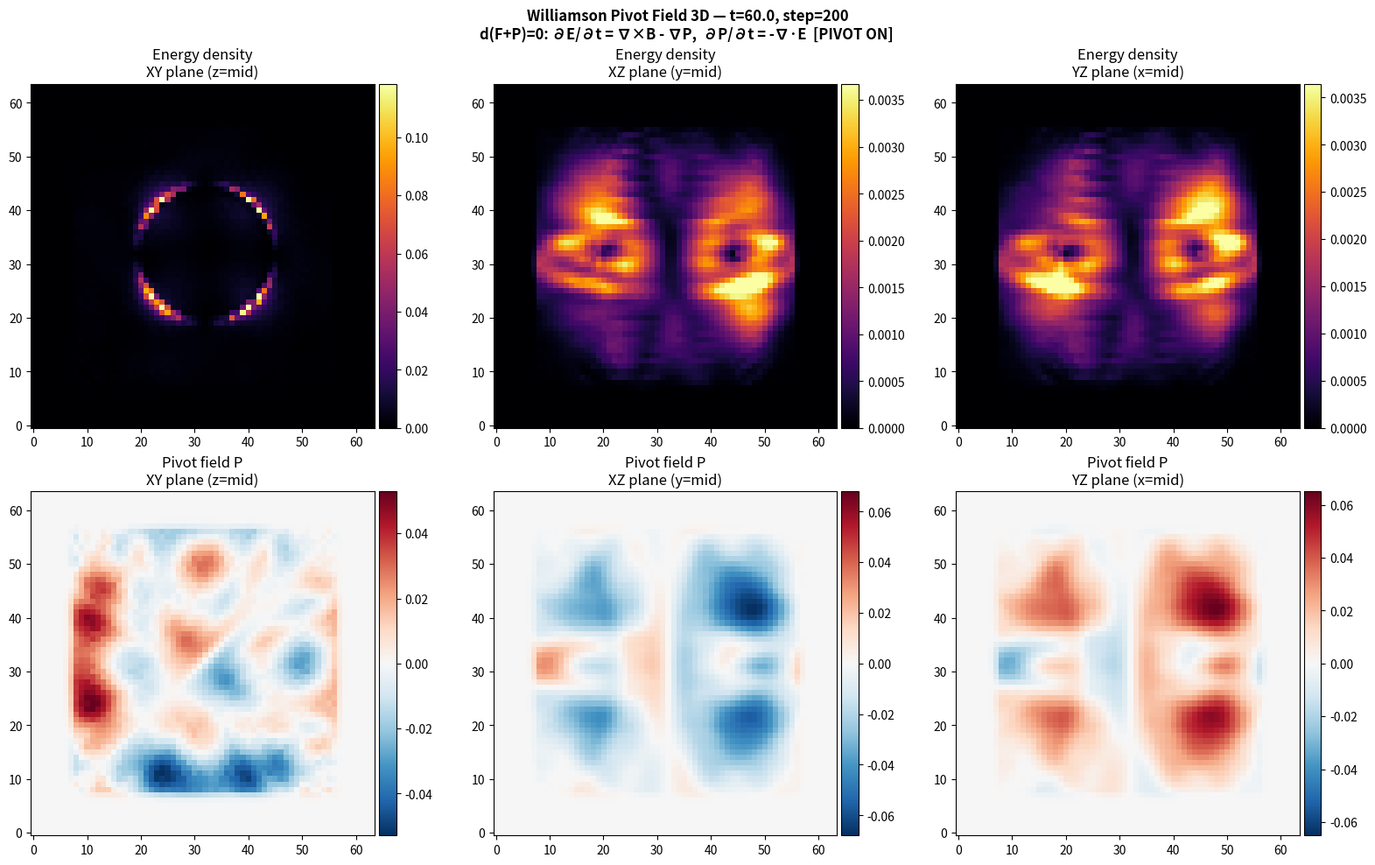

Python code for this plot:
#!/usr/bin/env python3
"""
3D Williamson Pivot Field Simulation
======================================

Full 3D FDTD implementation of the extended Maxwell equations from
John Williamson's "A new theory of light and matter" (FFP14, 2014).

    ∂B/∂t = -∇×E                    (Faraday, unchanged)
    ∂E/∂t = ∇×B - ∇P               (Ampere + pivot gradient)
    ∂P/∂t = -∇·E                    (pivot evolution)

7 field components on Yee grid: Ex, Ey, Ez, Bx, By, Bz, P

Energy-momentum density:
    M = ½(E² + B² + P²) + (E×B + P·E)

Usage:
    python3 williamson_pivot_3d.py --mode compare --steps 300 --save
    python3 williamson_pivot_3d.py --mode animate --init toroidal --steps 500
    python3 williamson_pivot_3d.py --mode snapshot --init toroidal --steps 200 --save
"""

import numpy as np
import matplotlib.pyplot as plt
import matplotlib.animation as animation
from mpl_toolkits.axes_grid1 import make_axes_locatable
import argparse
import time


class PivotFieldSimulation3D:
    """Full 3D FDTD simulation with Williamson pivot field.

    Yee grid staggering:
        Ex at (i+½, j,   k  )
        Ey at (i,   j+½, k  )
        Ez at (i,   j,   k+½)
        Bx at (i,   j+½, k+½)
        By at (i+½, j,   k+½)
        Bz at (i+½, j+½, k  )
        P  at (i,   j,   k  )
    """

    def __init__(self, n=64, dx=1.0, courant=0.3, pivot_enabled=True,
                 boundary='absorbing'):
        self.n = n
        self.nx = self.ny = self.nz = n
        self.dx = self.dy = self.dz = dx
        # CFL stability: dt <= dx / (c * sqrt(3)) for 3D
        self.dt = courant * dx
        self.courant = courant
        self.pivot_enabled = pivot_enabled
        self.boundary = boundary  # 'absorbing' or 'periodic'

        # Allocate fields
        shape = (n, n, n)
        self.Ex = np.zeros(shape)
        self.Ey = np.zeros(shape)
        self.Ez = np.zeros(shape)
        self.Bx = np.zeros(shape)
        self.By = np.zeros(shape)
        self.Bz = np.zeros(shape)
        self.P = np.zeros(shape)

        # Absorbing boundary damping profile
        if boundary == 'absorbing':
            self._build_damping_profile(width=8)
        else:
            self.damping = np.ones(shape)

        self.time = 0.0
        self.step = 0
        self.energy_history = []

        mem_mb = 7 * n**3 * 8 / 1e6
        print(f"3D Pivot Field: {n}³ grid, {mem_mb:.1f} MB, "
              f"dt={self.dt:.4f}, pivot={'ON' if pivot_enabled else 'OFF'}, "
              f"BC={boundary}")

    def _build_damping_profile(self, width=8):
        """Build a 3D damping profile for absorbing boundaries."""
        n = self.n
        profile_1d = np.ones(n)
        for i in range(width):
            damp = (i / width) ** 2  # quadratic ramp
            profile_1d[i] = damp
            profile_1d[n - 1 - i] = damp
        # 3D profile is product of three 1D profiles
        px = profile_1d[:, np.newaxis, np.newaxis]
        py = profile_1d[np.newaxis, :, np.newaxis]
        pz = profile_1d[np.newaxis, np.newaxis, :]
        self.damping = px * py * pz

    def update(self):
        """Single 3D FDTD time step with pivot field."""
        dt = self.dt
        dx, dy, dz = self.dx, self.dy, self.dz
        Ex, Ey, Ez = self.Ex, self.Ey, self.Ez
        Bx, By, Bz = self.Bx, self.By, self.Bz
        P = self.P

        # === 1. Update B: ∂B/∂t = -∇×E ===
        # Bx at (i, j+½, k+½)
        # ∂Ez/∂y at (i, j+½, k+½): Ez(i,j+1,k+½) - Ez(i,j,k+½)
        # ∂Ey/∂z at (i, j+½, k+½): Ey(i,j+½,k+1) - Ey(i,j+½,k)
        Bx[:, :-1, :-1] -= dt * (
            (Ez[:, 1:, :-1] - Ez[:, :-1, :-1]) / dy -
            (Ey[:, :-1, 1:] - Ey[:, :-1, :-1]) / dz
        )

        # By at (i+½, j, k+½)
        # ∂Ex/∂z - ∂Ez/∂x
        By[:-1, :, :-1] -= dt * (
            (Ex[:-1, :, 1:] - Ex[:-1, :, :-1]) / dz -
            (Ez[1:, :, :-1] - Ez[:-1, :, :-1]) / dx
        )

        # Bz at (i+½, j+½, k)
        # ∂Ey/∂x - ∂Ex/∂y
        Bz[:-1, :-1, :] -= dt * (
            (Ey[1:, :-1, :] - Ey[:-1, :-1, :]) / dx -
            (Ex[:-1, 1:, :] - Ex[:-1, :-1, :]) / dy
        )

        # === 2. Update E: ∂E/∂t = ∇×B - ∇P ===
        # Ex at (i+½, j, k)
        # ∂Bz/∂y - ∂By/∂z - ∂P/∂x
        Ex[:-1, 1:, 1:] += dt * (
            (Bz[:-1, 1:, 1:] - Bz[:-1, :-1, 1:]) / dy -
            (By[:-1, 1:, 1:] - By[:-1, 1:, :-1]) / dz
        )
        if self.pivot_enabled:
            Ex[:-1, :, :] -= dt / dx * (P[1:, :, :] - P[:-1, :, :])

        # Ey at (i, j+½, k)
        # ∂Bx/∂z - ∂Bz/∂x - ∂P/∂y
        Ey[1:, :-1, 1:] += dt * (
            (Bx[1:, :-1, 1:] - Bx[1:, :-1, :-1]) / dz -
            (Bz[1:, :-1, 1:] - Bz[:-1, :-1, 1:]) / dx
        )
        if self.pivot_enabled:
            Ey[:, :-1, :] -= dt / dy * (P[:, 1:, :] - P[:, :-1, :])

        # Ez at (i, j, k+½)
        # ∂By/∂x - ∂Bx/∂y - ∂P/∂z
        Ez[1:, 1:, :-1] += dt * (
            (By[1:, 1:, :-1] - By[:-1, 1:, :-1]) / dx -
            (Bx[1:, 1:, :-1] - Bx[1:, :-1, :-1]) / dy
        )
        if self.pivot_enabled:
            Ez[:, :, :-1] -= dt / dz * (P[:, :, 1:] - P[:, :, :-1])

        # === 3. Update P: ∂P/∂t = -∇·E ===
        if self.pivot_enabled:
            P[1:, 1:, 1:] -= dt * (
                (Ex[1:, 1:, 1:] - Ex[:-1, 1:, 1:]) / dx +
                (Ey[1:, 1:, 1:] - Ey[1:, :-1, 1:]) / dy +
                (Ez[1:, 1:, 1:] - Ez[1:, 1:, :-1]) / dz
            )

        # === 4. Absorbing boundaries ===
        self.Ex *= self.damping
        self.Ey *= self.damping
        self.Ez *= self.damping
        self.Bx *= self.damping
        self.By *= self.damping
        self.Bz *= self.damping
        self.P *= self.damping

        self.time += dt
        self.step += 1

    def compute_energy(self):
        """Compute field energy components."""
        dv = self.dx * self.dy * self.dz
        e2 = np.sum(self.Ex**2 + self.Ey**2 + self.Ez**2)
        b2 = np.sum(self.Bx**2 + self.By**2 + self.Bz**2)
        p2 = np.sum(self.P**2)
        em = 0.5 * (e2 + b2) * dv
        pivot = 0.5 * p2 * dv
        return {"em": em, "pivot": pivot, "total": em + pivot}

    def compute_energy_density_slice(self, axis='z', index=None):
        """Compute energy density on a 2D slice."""
        if index is None:
            index = self.n // 2
        sl = [slice(None)] * 3
        sl[{'x': 0, 'y': 1, 'z': 2}[axis]] = index

        e2 = self.Ex[tuple(sl)]**2 + self.Ey[tuple(sl)]**2 + self.Ez[tuple(sl)]**2
        b2 = self.Bx[tuple(sl)]**2 + self.By[tuple(sl)]**2 + self.Bz[tuple(sl)]**2
        p2 = self.P[tuple(sl)]**2
        return 0.5 * (e2 + b2 + p2)

    def compute_pivot_slice(self, axis='z', index=None):
        """Get pivot field on a 2D slice."""
        if index is None:
            index = self.n // 2
        sl = [slice(None)] * 3
        sl[{'x': 0, 'y': 1, 'z': 2}[axis]] = index
        return self.P[tuple(sl)]

    def compute_confined_fraction(self, center=None, radius=None):
        """Fraction of total energy within a sphere of given radius."""
        n = self.n
        if center is None:
            center = (n // 2, n // 2, n // 2)
        if radius is None:
            radius = n // 4

        z, y, x = np.ogrid[:n, :n, :n]
        r2 = (x - center[0])**2 + (y - center[1])**2 + (z - center[2])**2
        mask = r2 <= radius**2

        total_e2 = self.Ex**2 + self.Ey**2 + self.Ez**2 + \
                   self.Bx**2 + self.By**2 + self.Bz**2 + self.P**2
        total = np.sum(total_e2)
        if total < 1e-20:
            return 0.0
        return np.sum(total_e2 * mask) / total


# ============================================================
# Initial Conditions
# ============================================================

def init_toroidal(sim, major_radius=None, minor_radius=None,
                  n_wavelengths=2, amplitude=1.0):
    """Initialize with a photon circulating on a torus.

    Williamson's model: a single-wavelength photon confined to a
    toroidal path. The photon makes a double loop (4π phase per circuit)
    to produce the half-integer spin topology.

    Args:
        major_radius: Distance from torus center to tube center
        minor_radius: Radius of the tube
        n_wavelengths: Number of wavelengths around the torus (2 = double loop)
        amplitude: Field strength
    """
    n = sim.n
    if major_radius is None:
        major_radius = n * 0.2
    if minor_radius is None:
        minor_radius = major_radius * 0.3

    cx, cy, cz = n // 2, n // 2, n // 2

    # Build coordinate arrays
    x = np.arange(n) - cx
    y = np.arange(n) - cy
    z = np.arange(n) - cz
    X, Y, Z = np.meshgrid(x, y, z, indexing='ij')

    # Cylindrical coordinates from torus axis (z-axis)
    rho = np.sqrt(X**2 + Y**2) + 1e-10  # distance from z-axis
    phi = np.arctan2(Y, X)              # toroidal angle

    # Distance from torus ring (in the rho-z plane)
    d_rho = rho - major_radius
    d_torus = np.sqrt(d_rho**2 + Z**2)  # distance from torus skeleton
    theta = np.arctan2(Z, d_rho)        # poloidal angle

    # Toroidal envelope: Gaussian tube around the ring
    envelope = amplitude * np.exp(-d_torus**2 / (2 * minor_radius**2))

    # Phase: n_wavelengths complete oscillations around the torus
    # For Williamson double-loop: n_wavelengths=2 gives 4π per circuit
    phase = n_wavelengths * phi

    # E field: radial (pointing toward/away from torus axis)
    # In Williamson's model, E is always radial for the confined state
    # This creates ∇·E ≠ 0, which seeds the pivot field
    Er = envelope * np.cos(phase)

    # Convert radial E to Cartesian
    sim.Ex = Er * X / rho
    sim.Ey = Er * Y / rho
    sim.Ez = np.zeros_like(Er)

    # B field: poloidal (circulating around the tube cross-section)
    # B_theta in the poloidal direction
    Bp = envelope * np.sin(phase)

    # Convert poloidal B to Cartesian
    # Poloidal direction in (rho, z) plane: (-sin(theta), cos(theta))
    # In Cartesian: (-sin(theta)*cos(phi), -sin(theta)*sin(phi), cos(theta))
    cos_phi = X / rho
    sin_phi = Y / rho
    cos_theta = d_rho / (d_torus + 1e-10)
    sin_theta = Z / (d_torus + 1e-10)

    sim.Bx = Bp * (-sin_theta * cos_phi)
    sim.By = Bp * (-sin_theta * sin_phi)
    sim.Bz = Bp * cos_theta

    # Add a toroidal B component for angular momentum
    Bt = envelope * np.sin(phase) * 0.3
    sim.Bx += Bt * (-sin_phi)
    sim.By += Bt * cos_phi

    print(f"Toroidal init: R={major_radius:.1f}, a={minor_radius:.1f}, "
          f"n_λ={n_wavelengths}, E_max={np.max(np.abs(Er)):.3f}")


def init_gaussian(sim, sigma=None, amplitude=1.0):
    """Initialize with a 3D Gaussian EM pulse (radially polarized)."""
    n = sim.n
    if sigma is None:
        sigma = n * 0.08

    cx, cy, cz = n // 2, n // 2, n // 2
    x = np.arange(n) - cx
    y = np.arange(n) - cy
    z = np.arange(n) - cz
    X, Y, Z = np.meshgrid(x, y, z, indexing='ij')
    R = np.sqrt(X**2 + Y**2 + Z**2) + 1e-10

    envelope = amplitude * np.exp(-(X**2 + Y**2 + Z**2) / (2 * sigma**2))

    # Radially polarized E (divergent → seeds pivot)
    sim.Ex = envelope * X / sigma
    sim.Ey = envelope * Y / sigma
    sim.Ez = envelope * Z / sigma

    print(f"Gaussian init: σ={sigma:.1f}")


def init_ring_current(sim, radius=None, width=None, amplitude=1.0):
    """Initialize with a current ring in the xy-plane.

    Creates a magnetic dipole configuration — simpler than full toroidal
    but still has the right symmetry for testing confinement.
    """
    n = sim.n
    if radius is None:
        radius = n * 0.2
    if width is None:
        width = radius * 0.2

    cx, cy, cz = n // 2, n // 2, n // 2
    x = np.arange(n) - cx
    y = np.arange(n) - cy
    z = np.arange(n) - cz
    X, Y, Z = np.meshgrid(x, y, z, indexing='ij')

    rho = np.sqrt(X**2 + Y**2) + 1e-10
    phi = np.arctan2(Y, X)

    # Ring-shaped current in xy-plane
    ring = amplitude * np.exp(-((rho - radius)**2 + Z**2) / (2 * width**2))

    # Azimuthal E field (like a current ring)
    sim.Ex = ring * (-Y / rho)
    sim.Ey = ring * (X / rho)
    sim.Ez = np.zeros_like(ring)

    # Bz from the ring (dipole-like)
    sim.Bz = ring * 0.5

    print(f"Ring current init: R={radius:.1f}, w={width:.1f}")


def _poisson_solve_3d(rhs, dx=1.0):
    """Solve ∇²P = rhs using FFT (periodic BCs).

    Returns P such that the Laplacian of P equals rhs.
    """
    n = rhs.shape[0]
    rhs_hat = np.fft.fftn(rhs)

    # Laplacian eigenvalues in Fourier space
    kx = np.fft.fftfreq(n, d=dx) * 2 * np.pi
    ky = np.fft.fftfreq(n, d=dx) * 2 * np.pi
    kz = np.fft.fftfreq(n, d=dx) * 2 * np.pi
    KX, KY, KZ = np.meshgrid(kx, ky, kz, indexing='ij')
    k2 = KX**2 + KY**2 + KZ**2
    k2[0, 0, 0] = 1.0  # avoid division by zero (DC component)

    P_hat = rhs_hat / (-k2)
    P_hat[0, 0, 0] = 0.0  # zero-mean solution

    return np.real(np.fft.ifftn(P_hat))


def _compute_div_E(sim):
    """Compute ∇·E on the grid."""
    dx, dy, dz = sim.dx, sim.dy, sim.dz
    divE = np.zeros_like(sim.Ex)
    divE[1:, :, :] += (sim.Ex[1:, :, :] - sim.Ex[:-1, :, :]) / dx
    divE[:, 1:, :] += (sim.Ey[:, 1:, :] - sim.Ey[:, :-1, :]) / dy
    divE[:, :, 1:] += (sim.Ez[:, :, 1:] - sim.Ez[:, :, :-1]) / dz
    return divE


def init_toroidal_propagating(sim, major_radius=None, minor_radius=None,
                               n_wavelengths=2, amplitude=0.5,
                               self_consistent_P=True):
    """Initialize a PROPAGATING photon circulating on a torus.

    Key difference from init_toroidal: E and B are in-phase (traveling wave),
    so E×B points in the toroidal direction — energy actually circulates.

    For a wave propagating in the φ̂ direction:
        E = E₀ f(d) cos(nφ) ρ̂        (radial → creates ∇·E ≠ 0)
        B = -E₀ f(d) cos(nφ) ẑ        (from B = (1/c)φ̂×E)
        E×B = E₀² f² cos²(nφ) φ̂       (always positive → circulating)

    Optionally solves for self-consistent P₀ so there's no initial transient.
    """
    n = sim.n
    if major_radius is None:
        major_radius = n * 0.25
    if minor_radius is None:
        minor_radius = major_radius * 0.25

    cx, cy, cz = n // 2, n // 2, n // 2
    x = np.arange(n) - cx
    y = np.arange(n) - cy
    z = np.arange(n) - cz
    X, Y, Z = np.meshgrid(x, y, z, indexing='ij')

    rho = np.sqrt(X**2 + Y**2) + 1e-10
    phi = np.arctan2(Y, X)

    d_rho = rho - major_radius
    d_torus = np.sqrt(d_rho**2 + Z**2)

    # Gaussian envelope around torus skeleton
    envelope = amplitude * np.exp(-d_torus**2 / (2 * minor_radius**2))

    # Traveling wave phase: cos(nφ) at t=0
    phase = n_wavelengths * phi
    cos_phase = np.cos(phase)
    sin_phase = np.sin(phase)

    cos_phi = X / rho
    sin_phi = Y / rho

    # E field: radial polarization (creates ∇·E for pivot sourcing)
    # E_ρ = A cos(nφ) envelope
    sim.Ex = envelope * cos_phase * cos_phi
    sim.Ey = envelope * cos_phase * sin_phi
    sim.Ez = np.zeros_like(envelope)

    # B field: B = (1/c)φ̂ × E for traveling wave in +φ direction
    # φ̂ × ρ̂ = ẑ, so B_z = -E_ρ/c (we use c=1)
    sim.Bx = np.zeros_like(envelope)
    sim.By = np.zeros_like(envelope)
    sim.Bz = -envelope * cos_phase

    # Self-consistent P: for a mode ∝ exp(i(nφ - ωt)), P is 90° out of phase
    # ∂P/∂t = -∇·E → -iωP = -∇·E → P = ∇·E/(iω) → P ∝ sin(nφ) × |∇·E|/ω
    if self_consistent_P and sim.pivot_enabled:
        divE = _compute_div_E(sim)
        # Angular frequency for n wavelengths around radius R: ω = n/R
        omega = n_wavelengths / major_radius
        # P₀ from Poisson solve: more accurate than analytic approximation
        sim.P = _poisson_solve_3d(divE, dx=sim.dx)
        # Scale P so that ∂P/∂t ≈ -∇·E is approximately satisfied
        # for a quasi-steady rotating mode
        sim.P *= 1.0 / omega
        p_max = np.max(np.abs(sim.P))
        print(f"  Self-consistent P₀: max|P|={p_max:.4f}, ω={omega:.3f}")

    poynting_phi = np.sum(envelope**2 * cos_phase**2)
    print(f"Toroidal propagating: R={major_radius:.1f}, a={minor_radius:.1f}, "
          f"n_λ={n_wavelengths}, Poynting~{poynting_phi:.0f}")


def init_toroidal_eigenmode(sim, major_radius=None, minor_radius=None,
                             n_wavelengths=1, amplitude=0.3):
    """Initialize with a single-wavelength toroidal eigenmode.

    Uses n_wavelengths=1 (single loop) and careful field configuration
    to minimize initial radiation. The key insight: use both radial AND
    poloidal E components with specific phase relationships to create
    a mode that's closer to the self-consistent solution.

    E = envelope × [cos(nφ) ρ̂ + sin(nφ) θ̂ₚ]   (rotating polarization)
    B = envelope × [cos(nφ) ẑ + sin(nφ) × (poloidal)]

    The rotating polarization means ∇·E is smaller (partial cancellation)
    while E×B still circulates.
    """
    n = sim.n
    if major_radius is None:
        major_radius = n * 0.25
    if minor_radius is None:
        minor_radius = major_radius * 0.3

    cx, cy, cz = n // 2, n // 2, n // 2
    x = np.arange(n) - cx
    y = np.arange(n) - cy
    z = np.arange(n) - cz
    X, Y, Z = np.meshgrid(x, y, z, indexing='ij')

    rho = np.sqrt(X**2 + Y**2) + 1e-10
    phi = np.arctan2(Y, X)
    d_rho = rho - major_radius
    d_torus = np.sqrt(d_rho**2 + Z**2) + 1e-10
    theta = np.arctan2(Z, d_rho)

    envelope = amplitude * np.exp(-d_torus**2 / (2 * minor_radius**2))
    phase = n_wavelengths * phi

    cos_phi = X / rho
    sin_phi = Y / rho
    cos_theta = d_rho / d_torus
    sin_theta = Z / d_torus

    # Component 1: E radial, B axial — cos(nφ) part
    E_rho_1 = envelope * np.cos(phase)
    sim.Ex = E_rho_1 * cos_phi
    sim.Ey = E_rho_1 * sin_phi
    sim.Ez = np.zeros_like(envelope)
    sim.Bz = -envelope * np.cos(phase)

    # Component 2: E poloidal, B toroidal — sin(nφ) part (90° rotated)
    # Poloidal E: in the (d_rho, Z) plane, perpendicular to toroidal direction
    E_pol = envelope * np.sin(phase)
    # Poloidal direction: cos(θ)ρ̂ + sin(θ)ẑ in the torus cross-section plane
    # But we want the component perpendicular to ρ̂ in the poloidal plane = ẑ·cos(θ) - ρ̂·sin(θ)
    # Actually the poloidal direction tangent to the torus tube is:
    #   θ̂ = -sin(θ)ρ̂ + cos(θ)ẑ
    sim.Ex += E_pol * (-sin_theta * cos_phi)
    sim.Ey += E_pol * (-sin_theta * sin_phi)
    sim.Ez += E_pol * cos_theta

    # Corresponding B for the poloidal E: B should be toroidal (φ̂)
    B_tor = envelope * np.sin(phase)
    sim.Bx = B_tor * (-sin_phi)
    sim.By = B_tor * cos_phi

    # Self-consistent P
    if sim.pivot_enabled:
        divE = _compute_div_E(sim)
        omega = n_wavelengths / major_radius
        sim.P = _poisson_solve_3d(divE, dx=sim.dx) / omega
        print(f"  Eigenmode P₀: max|P|={np.max(np.abs(sim.P)):.4f}")

    print(f"Toroidal eigenmode: R={major_radius:.1f}, a={minor_radius:.1f}, "
          f"n_λ={n_wavelengths}, rotating polarization")


def init_toroidal_relaxed(sim, major_radius=None, minor_radius=None,
                           n_wavelengths=2, amplitude=0.3, relax_steps=50):
    """Initialize toroidal fields, then 'relax' by running with strong damping.

    Strategy: start with propagating init, run briefly with artificial damping
    to let P build up and fields settle, then continue normally. This lets the
    system find its own quasi-equilibrium.
    """
    # Start with propagating init
    init_toroidal_propagating(sim, major_radius=major_radius,
                               minor_radius=minor_radius,
                               n_wavelengths=n_wavelengths,
                               amplitude=amplitude,
                               self_consistent_P=True)

    print(f"  Relaxing for {relax_steps} steps with enhanced damping...")
    # Save original damping
    orig_damping = sim.damping.copy()
    # Apply stronger damping at edges during relaxation
    sim._build_damping_profile(width=12)

    e0 = sim.compute_energy()
    for _ in range(relax_steps):
        sim.update()
    e1 = sim.compute_energy()

    # Restore original damping and reset time
    sim.damping = orig_damping
    sim.time = 0.0
    sim.step = 0
    sim.energy_history = []
    print(f"  Relaxed: E {e0['total']:.2f} → {e1['total']:.2f}, "
          f"P²={e1['pivot']:.4f}")


# ============================================================
# Visualization
# ============================================================

def plot_slices(sim, title_suffix="", save_path=None):
    """Plot energy density and pivot field on three orthogonal slices."""
    n = sim.n
    mid = n // 2

    fig, axes = plt.subplots(2, 3, figsize=(16, 10))
    fig.suptitle(
        f"Williamson Pivot Field 3D — t={sim.time:.1f}, step={sim.step}\n"
        f"d(F+P)=0: ∂E/∂t = ∇×B - ∇P,  ∂P/∂t = -∇·E  "
        f"{'[PIVOT ON]' if sim.pivot_enabled else '[PIVOT OFF]'} {title_suffix}",
        fontsize=12, fontweight='bold'
    )

    slices = [('z', mid, 'XY plane (z=mid)'),
              ('y', mid, 'XZ plane (y=mid)'),
              ('x', mid, 'YZ plane (x=mid)')]

    for col, (axis, idx, label) in enumerate(slices):
        # Energy density
        ed = sim.compute_energy_density_slice(axis=axis, index=idx)
        ax = axes[0, col]
        vmax = max(ed.max(), 1e-10)
        im = ax.imshow(ed.T, origin='lower', cmap='inferno',
                       vmin=0, vmax=vmax * 0.7)
        ax.set_title(f'Energy density\n{label}')
        divider = make_axes_locatable(ax)
        cax = divider.append_axes("right", size="5%", pad=0.05)
        plt.colorbar(im, cax=cax)

        # Pivot field
        pv = sim.compute_pivot_slice(axis=axis, index=idx)
        ax = axes[1, col]
        pmax = max(abs(pv).max(), 1e-10)
        im = ax.imshow(pv.T, origin='lower', cmap='RdBu_r',
                       vmin=-pmax, vmax=pmax)
        ax.set_title(f'Pivot field P\n{label}')
        divider = make_axes_locatable(ax)
        cax = divider.append_axes("right", size="5%", pad=0.05)
        plt.colorbar(im, cax=cax)

    plt.tight_layout()
    if save_path:
        plt.savefig(save_path, dpi=150, bbox_inches='tight')
        print(f"Saved: {save_path}")
    else:
        plt.show()
    plt.close()


def plot_comparison(sim_pivot, sim_maxwell, save_path=None):
    """Compare pivot vs standard Maxwell with energy tracking."""
    fig, axes = plt.subplots(2, 4, figsize=(20, 10))
    fig.suptitle(
        "Williamson Pivot Field 3D: Pivot vs Standard Maxwell\n"
        "d(F+P)=0 vs dF=0",
        fontsize=13, fontweight='bold'
    )

    mid = sim_pivot.n // 2

    # Row 0: Energy density slices (z=mid)
    for col, (sim, label) in enumerate(
            [(sim_pivot, "With Pivot (P≠0)"), (sim_maxwell, "Standard Maxwell (P=0)")]):
        ed = sim.compute_energy_density_slice(axis='z', index=mid)
        ax = axes[0, col]
        vmax = max(ed.max(), 1e-10)
        im = ax.imshow(ed.T, origin='lower', cmap='inferno', vmin=0, vmax=vmax * 0.7)
        ax.set_title(f'Energy XY slice\n{label}')
        plt.colorbar(im, ax=ax)

    # XZ slices
    for col_offset, (sim, label) in enumerate(
            [(sim_pivot, "Pivot XZ"), (sim_maxwell, "Maxwell XZ")]):
        ed = sim.compute_energy_density_slice(axis='y', index=mid)
        ax = axes[0, 2 + col_offset]
        vmax = max(ed.max(), 1e-10)
        im = ax.imshow(ed.T, origin='lower', cmap='inferno', vmin=0, vmax=vmax * 0.7)
        ax.set_title(f'Energy XZ slice\n{label}')
        plt.colorbar(im, ax=ax)

    # Row 1: Pivot field, energy curves
    pv = sim_pivot.compute_pivot_slice(axis='z', index=mid)
    ax = axes[1, 0]
    pmax = max(abs(pv).max(), 1e-10)
    im = ax.imshow(pv.T, origin='lower', cmap='RdBu_r', vmin=-pmax, vmax=pmax)
    ax.set_title('Pivot field P (XY)')
    plt.colorbar(im, ax=ax)

    pv_xz = sim_pivot.compute_pivot_slice(axis='y', index=mid)
    ax = axes[1, 1]
    pmax = max(abs(pv_xz).max(), 1e-10)
    im = ax.imshow(pv_xz.T, origin='lower', cmap='RdBu_r', vmin=-pmax, vmax=pmax)
    ax.set_title('Pivot field P (XZ)')
    plt.colorbar(im, ax=ax)

    # Energy confinement history
    if sim_pivot.energy_history:
        ax = axes[1, 2]
        times = [e['time'] for e in sim_pivot.energy_history]
        ax.plot(times, [e['confined_pivot'] for e in sim_pivot.energy_history],
                'b-', linewidth=2, label='Pivot')
        ax.plot(times, [e['confined_maxwell'] for e in sim_pivot.energy_history],
                'r--', linewidth=2, label='Maxwell')
        ax.set_xlabel('Time')
        ax.set_ylabel('Confined fraction')
        ax.set_title('Energy Confinement (r<N/4)')
        ax.legend()
        ax.set_ylim(0, 1.05)
        ax.grid(True, alpha=0.3)

        ax = axes[1, 3]
        ax.plot(times, [e['total_pivot'] for e in sim_pivot.energy_history],
                'b-', linewidth=2, label='Total (pivot)')
        ax.plot(times, [e['total_maxwell'] for e in sim_pivot.energy_history],
                'r--', linewidth=2, label='Total (Maxwell)')
        ax.plot(times, [e['mass_pivot'] for e in sim_pivot.energy_history],
                'g-', linewidth=1.5, label='P² (rest mass)')
        ax.set_xlabel('Time')
        ax.set_ylabel('Energy')
        ax.set_title('Energy Evolution')
        ax.legend()
        ax.grid(True, alpha=0.3)

    plt.tight_layout()
    if save_path:
        plt.savefig(save_path, dpi=150, bbox_inches='tight')
        print(f"Saved: {save_path}")
    else:
        plt.show()
    plt.close()


# ============================================================
# Run Modes
# ============================================================

def run_comparison(n=64, steps=300, init_type='toroidal', save=False,
                   boundary='absorbing'):
    """Run pivot vs standard Maxwell comparison."""
    print("=" * 60)
    print("Williamson Pivot Field — 3D Comparison")
    print("=" * 60)

    sim_p = PivotFieldSimulation3D(n=n, pivot_enabled=True, boundary=boundary)
    sim_m = PivotFieldSimulation3D(n=n, pivot_enabled=False, boundary=boundary)

    init_fn = {'toroidal': init_toroidal, 'gaussian': init_gaussian,
               'ring': init_ring_current, 'propagating': init_toroidal_propagating,
               'eigenmode': init_toroidal_eigenmode,
               'relaxed': init_toroidal_relaxed}[init_type]
    init_fn(sim_p)
    init_fn(sim_m)

    measure_interval = max(1, steps // 100)
    t_start = time.time()

    for step in range(steps):
        sim_p.update()
        sim_m.update()

        if step % measure_interval == 0:
            ep = sim_p.compute_energy()
            em = sim_m.compute_energy()
            cp = sim_p.compute_confined_fraction()
            cm = sim_m.compute_confined_fraction()
            sim_p.energy_history.append({
                'time': sim_p.time,
                'total_pivot': ep['total'],
                'total_maxwell': em['total'],
                'mass_pivot': ep['pivot'],
                'confined_pivot': cp,
                'confined_maxwell': cm,
            })

        if step % max(1, steps // 5) == 0:
            ep = sim_p.compute_energy()
            cp = sim_p.compute_confined_fraction()
            cm = sim_m.compute_confined_fraction()
            elapsed = time.time() - t_start
            rate = (step + 1) / elapsed if elapsed > 0 else 0
            print(f"  Step {step:4d}/{steps}: "
                  f"confined(P)={cp:.3f} confined(M)={cm:.3f} "
                  f"P²={ep['pivot']:.4f} "
                  f"[{rate:.0f} steps/s]")

    elapsed = time.time() - t_start
    print(f"\nCompleted {steps} steps in {elapsed:.1f}s "
          f"({steps/elapsed:.0f} steps/s)")

    save_path = None
    if save:
        save_path = f'/home/jim/repos/claude-prime/simulations/pivot_3d_{init_type}.png'
    plot_comparison(sim_p, sim_m, save_path=save_path)


def run_snapshot(n=64, steps=200, init_type='toroidal', save=False,
                 boundary='absorbing'):
    """Run simulation and save cross-section snapshots."""
    print("=" * 60)
    print(f"Williamson Pivot Field — 3D Snapshots ({init_type})")
    print("=" * 60)

    sim = PivotFieldSimulation3D(n=n, pivot_enabled=True, boundary=boundary)
    init_fn = {'toroidal': init_toroidal, 'gaussian': init_gaussian,
               'ring': init_ring_current, 'propagating': init_toroidal_propagating,
               'eigenmode': init_toroidal_eigenmode,
               'relaxed': init_toroidal_relaxed}[init_type]
    init_fn(sim)

    # Snapshot at t=0
    if save:
        plot_slices(sim, title_suffix="(initial)",
                    save_path=f'/home/jim/repos/claude-prime/simulations/pivot_3d_{init_type}_t0.png')

    t_start = time.time()
    for step in range(steps):
        sim.update()
        if step % max(1, steps // 5) == 0:
            e = sim.compute_energy()
            cf = sim.compute_confined_fraction()
            print(f"  Step {step:4d}/{steps}: "
                  f"E_total={e['total']:.4f} P²={e['pivot']:.4f} "
                  f"confined={cf:.3f}")

    elapsed = time.time() - t_start
    print(f"\nCompleted {steps} steps in {elapsed:.1f}s")

    save_path = None
    if save:
        save_path = f'/home/jim/repos/claude-prime/simulations/pivot_3d_{init_type}_t{steps}.png'
    plot_slices(sim, save_path=save_path)


def run_animate(n=48, steps=500, init_type='toroidal', save=False):
    """Run animated cross-section visualization."""
    print("=" * 60)
    print(f"Williamson Pivot Field — 3D Animation ({init_type})")
    print("=" * 60)

    sim = PivotFieldSimulation3D(n=n, pivot_enabled=True)
    init_fn = {'toroidal': init_toroidal, 'gaussian': init_gaussian,
               'ring': init_ring_current, 'propagating': init_toroidal_propagating,
               'eigenmode': init_toroidal_eigenmode,
               'relaxed': init_toroidal_relaxed}[init_type]
    init_fn(sim)

    fig, axes = plt.subplots(1, 3, figsize=(15, 5))
    fig.suptitle("Williamson Pivot Field 3D", fontsize=13, fontweight='bold')

    mid = n // 2

    # Initial plots
    ed_xy = sim.compute_energy_density_slice('z', mid)
    ed_xz = sim.compute_energy_density_slice('y', mid)
    pv = sim.compute_pivot_slice('z', mid)

    im0 = axes[0].imshow(ed_xy.T, origin='lower', cmap='inferno', vmin=0, vmax=0.1)
    axes[0].set_title('Energy (XY)')
    plt.colorbar(im0, ax=axes[0])

    im1 = axes[1].imshow(ed_xz.T, origin='lower', cmap='inferno', vmin=0, vmax=0.1)
    axes[1].set_title('Energy (XZ)')
    plt.colorbar(im1, ax=axes[1])

    im2 = axes[2].imshow(pv.T, origin='lower', cmap='RdBu_r', vmin=-0.05, vmax=0.05)
    axes[2].set_title('Pivot P (XY)')
    plt.colorbar(im2, ax=axes[2])

    steps_per_frame = 3

    def animate(frame):
        for _ in range(steps_per_frame):
            sim.update()

        ed_xy = sim.compute_energy_density_slice('z', mid)
        ed_xz = sim.compute_energy_density_slice('y', mid)
        pv = sim.compute_pivot_slice('z', mid)

        im0.set_data(ed_xy.T)
        im0.set_clim(0, max(ed_xy.max() * 0.8, 1e-10))

        im1.set_data(ed_xz.T)
        im1.set_clim(0, max(ed_xz.max() * 0.8, 1e-10))

        im2.set_data(pv.T)
        pmax = max(abs(pv).max() * 0.8, 1e-10)
        im2.set_clim(-pmax, pmax)

        fig.suptitle(f"Williamson Pivot Field 3D — t={sim.time:.1f}  step={sim.step}",
                     fontsize=13, fontweight='bold')
        return im0, im1, im2

    n_frames = steps // steps_per_frame
    anim = animation.FuncAnimation(fig, animate, frames=n_frames,
                                    interval=80, blit=False)
    if save:
        outpath = f'/home/jim/repos/claude-prime/simulations/pivot_3d_{init_type}.mp4'
        anim.save(outpath, writer='ffmpeg', fps=25, dpi=100)
        print(f"Saved: {outpath}")
    else:
        plt.show()


def run_confinement_sweep(n=64, steps=500, save=False):
    """Sweep over initial conditions and compare confinement behavior.

    This is the key experiment: which init gives the best self-confinement
    with Williamson's pivot field?
    """
    print("=" * 60)
    print("Williamson Pivot Field — Confinement Sweep")
    print("=" * 60)

    configs = [
        ('toroidal', 'absorbing', init_toroidal, "Original toroidal"),
        ('propagating', 'absorbing', init_toroidal_propagating, "Propagating (abs BC)"),
        ('propagating', 'periodic', init_toroidal_propagating, "Propagating (periodic)"),
        ('eigenmode', 'absorbing', init_toroidal_eigenmode, "Eigenmode (abs BC)"),
        ('eigenmode', 'periodic', init_toroidal_eigenmode, "Eigenmode (periodic)"),
        ('relaxed', 'absorbing', init_toroidal_relaxed, "Relaxed (abs BC)"),
    ]

    results = {}
    measure_interval = max(1, steps // 100)

    for name, bc, init_fn, label in configs:
        print(f"\n--- {label} ---")
        sim = PivotFieldSimulation3D(n=n, pivot_enabled=True, boundary=bc)
        init_fn(sim)

        history = []
        t_start = time.time()

        for step in range(steps):
            sim.update()
            if step % measure_interval == 0:
                e = sim.compute_energy()
                cf = sim.compute_confined_fraction()
                history.append({
                    'step': step,
                    'time': sim.time,
                    'total': e['total'],
                    'pivot': e['pivot'],
                    'em': e['em'],
                    'confined': cf,
                })

        elapsed = time.time() - t_start
        final_e = sim.compute_energy()
        final_cf = sim.compute_confined_fraction()
        print(f"  Final: confined={final_cf:.3f}, E_total={final_e['total']:.2f}, "
              f"P²={final_e['pivot']:.4f} [{elapsed:.1f}s]")

        results[label] = {
            'history': history,
            'sim': sim,
        }

    # Plot comparison
    fig, axes = plt.subplots(2, 3, figsize=(18, 10))
    fig.suptitle(
        f"Williamson Pivot Confinement Sweep — {n}³ grid, {steps} steps\n"
        "Which initial conditions produce self-confinement?",
        fontsize=13, fontweight='bold'
    )

    colors = plt.cm.tab10(np.linspace(0, 1, len(configs)))

    # Top row: confinement fraction, total energy, P² energy
    ax = axes[0, 0]
    for i, (_, _, _, label) in enumerate(configs):
        h = results[label]['history']
        ax.plot([d['time'] for d in h], [d['confined'] for d in h],
                color=colors[i], linewidth=1.5, label=label)
    ax.set_xlabel('Time')
    ax.set_ylabel('Confined fraction (r<N/4)')
    ax.set_title('Energy Confinement')
    ax.legend(fontsize=7, loc='best')
    ax.set_ylim(0, 1.05)
    ax.grid(True, alpha=0.3)

    ax = axes[0, 1]
    for i, (_, _, _, label) in enumerate(configs):
        h = results[label]['history']
        ax.plot([d['time'] for d in h], [d['total'] for d in h],
                color=colors[i], linewidth=1.5, label=label)
    ax.set_xlabel('Time')
    ax.set_ylabel('Total Energy')
    ax.set_title('Energy Conservation')
    ax.legend(fontsize=7, loc='best')
    ax.grid(True, alpha=0.3)

    ax = axes[0, 2]
    for i, (_, _, _, label) in enumerate(configs):
        h = results[label]['history']
        ax.plot([d['time'] for d in h], [d['pivot'] for d in h],
                color=colors[i], linewidth=1.5, label=label)
    ax.set_xlabel('Time')
    ax.set_ylabel('P² Energy (rest mass)')
    ax.set_title('Pivot (Mass) Energy')
    ax.legend(fontsize=7, loc='best')
    ax.grid(True, alpha=0.3)

    # Bottom row: final XY slices for top 3 most-confined
    ranked = sorted(results.items(),
                    key=lambda x: x[1]['history'][-1]['confined'], reverse=True)
    for col, (label, data) in enumerate(ranked[:3]):
        sim = data['sim']
        mid = sim.n // 2
        ed = sim.compute_energy_density_slice('z', mid)
        ax = axes[1, col]
        vmax = max(ed.max(), 1e-10)
        im = ax.imshow(ed.T, origin='lower', cmap='inferno', vmin=0, vmax=vmax * 0.7)
        cf = data['history'][-1]['confined']
        ax.set_title(f'{label}\nconfined={cf:.3f}', fontsize=9)
        plt.colorbar(im, ax=ax, shrink=0.8)

    plt.tight_layout()
    if save:
        save_path = '/home/jim/repos/claude-prime/simulations/pivot_3d_sweep.png'
        plt.savefig(save_path, dpi=150, bbox_inches='tight')
        print(f"\nSaved: {save_path}")
    else:
        plt.show()
    plt.close()

    # Print ranking
    print("\n" + "=" * 60)
    print("CONFINEMENT RANKING (final confined fraction):")
    print("=" * 60)
    for rank, (label, data) in enumerate(ranked, 1):
        h = data['history']
        print(f"  {rank}. {label}: confined={h[-1]['confined']:.3f}, "
              f"E_total={h[-1]['total']:.2f}, P²={h[-1]['pivot']:.4f}")


def run_rebound_study(n=64, steps=1000, save=False):
    """Study the confinement rebound phenomenon in detail.

    The original toroidal init shows energy dispersing then RE-CONFINING.
    This is the signature of Williamson's pivot mechanism at work.
    Let's explore what parameters control this.
    """
    print("=" * 60)
    print("Williamson Pivot Field — Rebound Confinement Study")
    print("=" * 60)

    configs = [
        # (label, R_frac, a_frac, n_wavelengths, amplitude, P0)
        # R_frac = fraction of n for major radius
        # a_frac = fraction of R for minor radius
        ("R=0.15, a/R=0.3, n=2", 0.15, 0.3, 2, 1.0, False),
        ("R=0.20, a/R=0.3, n=2", 0.20, 0.3, 2, 1.0, False),
        ("R=0.25, a/R=0.3, n=2", 0.25, 0.3, 2, 1.0, False),
        ("R=0.20, a/R=0.2, n=2", 0.20, 0.2, 2, 1.0, False),
        ("R=0.20, a/R=0.4, n=2", 0.20, 0.4, 2, 1.0, False),
        ("R=0.20, a/R=0.3, n=1", 0.20, 0.3, 1, 1.0, False),
        ("R=0.20, a/R=0.3, n=3", 0.20, 0.3, 3, 1.0, False),
        ("R=0.20, amp=0.3, n=2", 0.20, 0.3, 2, 0.3, False),
        ("Prop no-P₀, R=0.2", 0.20, 0.3, 2, 0.5, 'prop_noP'),
    ]

    results = {}
    measure_interval = max(1, steps // 200)

    for label, R_frac, a_frac, n_wl, amp, special in configs:
        print(f"\n--- {label} ---")
        sim = PivotFieldSimulation3D(n=n, pivot_enabled=True, boundary='absorbing')

        R = n * R_frac
        a = R * a_frac

        if special == 'prop_noP':
            # Propagating init but with P₀ = 0 (let it build naturally)
            init_toroidal_propagating(sim, major_radius=R, minor_radius=a,
                                       n_wavelengths=n_wl, amplitude=amp,
                                       self_consistent_P=False)
        else:
            init_toroidal(sim, major_radius=R, minor_radius=a,
                          n_wavelengths=n_wl, amplitude=amp)

        history = []
        t_start = time.time()

        for step in range(steps):
            sim.update()
            if step % measure_interval == 0:
                e = sim.compute_energy()
                cf = sim.compute_confined_fraction()
                history.append({
                    'step': step,
                    'time': sim.time,
                    'total': e['total'],
                    'pivot': e['pivot'],
                    'em': e['em'],
                    'confined': cf,
                })

        elapsed = time.time() - t_start
        # Find peak rebound (max confinement after initial drop)
        confs = [h['confined'] for h in history]
        min_idx = np.argmin(confs[:len(confs)//2]) if len(confs) > 2 else 0
        rebound_max = max(confs[min_idx:]) if min_idx < len(confs) else confs[-1]
        rebound_idx = min_idx + np.argmax(confs[min_idx:])

        print(f"  Final: confined={confs[-1]:.3f}, rebound_peak={rebound_max:.3f} "
              f"(step ~{history[rebound_idx]['step']}), [{elapsed:.1f}s]")

        results[label] = {
            'history': history,
            'rebound_max': rebound_max,
            'rebound_step': history[rebound_idx]['step'],
            'final_confined': confs[-1],
        }

    # Plot
    fig, axes = plt.subplots(2, 2, figsize=(16, 12))
    fig.suptitle(
        f"Williamson Pivot — Rebound Confinement Study\n"
        f"{n}³ grid, {steps} steps — Which parameters maximize self-confinement?",
        fontsize=13, fontweight='bold'
    )

    colors = plt.cm.tab10(np.linspace(0, 1, len(configs)))

    # Top-left: Confinement vs time
    ax = axes[0, 0]
    for i, (label, *_) in enumerate(configs):
        h = results[label]['history']
        ax.plot([d['time'] for d in h], [d['confined'] for d in h],
                color=colors[i], linewidth=1.5, label=label)
    ax.set_xlabel('Time')
    ax.set_ylabel('Confined fraction (r<N/4)')
    ax.set_title('Energy Confinement — Rebound Dynamics')
    ax.legend(fontsize=6, loc='best')
    ax.set_ylim(0, 1.05)
    ax.grid(True, alpha=0.3)

    # Top-right: P² vs time
    ax = axes[0, 1]
    for i, (label, *_) in enumerate(configs):
        h = results[label]['history']
        ax.plot([d['time'] for d in h], [d['pivot'] for d in h],
                color=colors[i], linewidth=1.5, label=label)
    ax.set_xlabel('Time')
    ax.set_ylabel('P² (rest mass energy)')
    ax.set_title('Pivot Field Energy')
    ax.legend(fontsize=6, loc='best')
    ax.grid(True, alpha=0.3)

    # Bottom-left: Total energy vs time
    ax = axes[1, 0]
    for i, (label, *_) in enumerate(configs):
        h = results[label]['history']
        ax.plot([d['time'] for d in h], [d['total'] for d in h],
                color=colors[i], linewidth=1.5, label=label)
    ax.set_xlabel('Time')
    ax.set_ylabel('Total Energy')
    ax.set_title('Energy Conservation')
    ax.legend(fontsize=6, loc='best')
    ax.grid(True, alpha=0.3)

    # Bottom-right: Bar chart of rebound peak confinement
    ax = axes[1, 1]
    labels_short = [l.split(',')[0] for l in results.keys()]
    rebound_vals = [results[l]['rebound_max'] for l in results]
    final_vals = [results[l]['final_confined'] for l in results]
    x = np.arange(len(labels_short))
    width = 0.35
    ax.bar(x - width/2, rebound_vals, width, label='Peak rebound', color='steelblue')
    ax.bar(x + width/2, final_vals, width, label='Final', color='coral')
    ax.set_xticks(x)
    ax.set_xticklabels(labels_short, rotation=45, ha='right', fontsize=7)
    ax.set_ylabel('Confined fraction')
    ax.set_title('Confinement: Peak Rebound vs Final')
    ax.legend()
    ax.grid(True, alpha=0.3, axis='y')

    plt.tight_layout()
    if save:
        save_path = '/home/jim/repos/claude-prime/simulations/pivot_3d_rebound.png'
        plt.savefig(save_path, dpi=150, bbox_inches='tight')
        print(f"\nSaved: {save_path}")
    else:
        plt.show()
    plt.close()

    # Print ranking
    print("\n" + "=" * 60)
    print("REBOUND RANKING:")
    print("=" * 60)
    ranked = sorted(results.items(), key=lambda x: x[1]['rebound_max'], reverse=True)
    for rank, (label, data) in enumerate(ranked, 1):
        print(f"  {rank}. {label}")
        print(f"     rebound_peak={data['rebound_max']:.3f} "
              f"(step {data['rebound_step']}), "
              f"final={data['final_confined']:.3f}")


if __name__ == '__main__':
    parser = argparse.ArgumentParser(
        description='3D Williamson Pivot Field Simulation')
    parser.add_argument('--mode', choices=['compare', 'snapshot', 'animate', 'sweep', 'rebound'],
                        default='snapshot', help='Run mode')
    parser.add_argument('--init',
                        choices=['toroidal', 'gaussian', 'ring',
                                 'propagating', 'eigenmode', 'relaxed'],
                        default='toroidal', help='Initial condition')
    parser.add_argument('--grid', type=int, default=64,
                        help='Grid size N (NxNxN)')
    parser.add_argument('--steps', type=int, default=200,
                        help='Number of time steps')
    parser.add_argument('--save', action='store_true',
                        help='Save output to files')
    parser.add_argument('--boundary', choices=['absorbing', 'periodic'],
                        default='absorbing', help='Boundary condition type')

    args = parser.parse_args()

    if args.mode == 'rebound':
        run_rebound_study(n=args.grid, steps=args.steps, save=args.save)
    elif args.mode == 'sweep':
        run_confinement_sweep(n=args.grid, steps=args.steps, save=args.save)
    elif args.mode == 'compare':
        run_comparison(n=args.grid, steps=args.steps,
                       init_type=args.init, save=args.save,
                       boundary=args.boundary)
    elif args.mode == 'animate':
        run_animate(n=min(args.grid, 48), steps=args.steps,
                    init_type=args.init, save=args.save)
    else:
        run_snapshot(n=args.grid, steps=args.steps,
                     init_type=args.init, save=args.save,
                     boundary=args.boundary)
